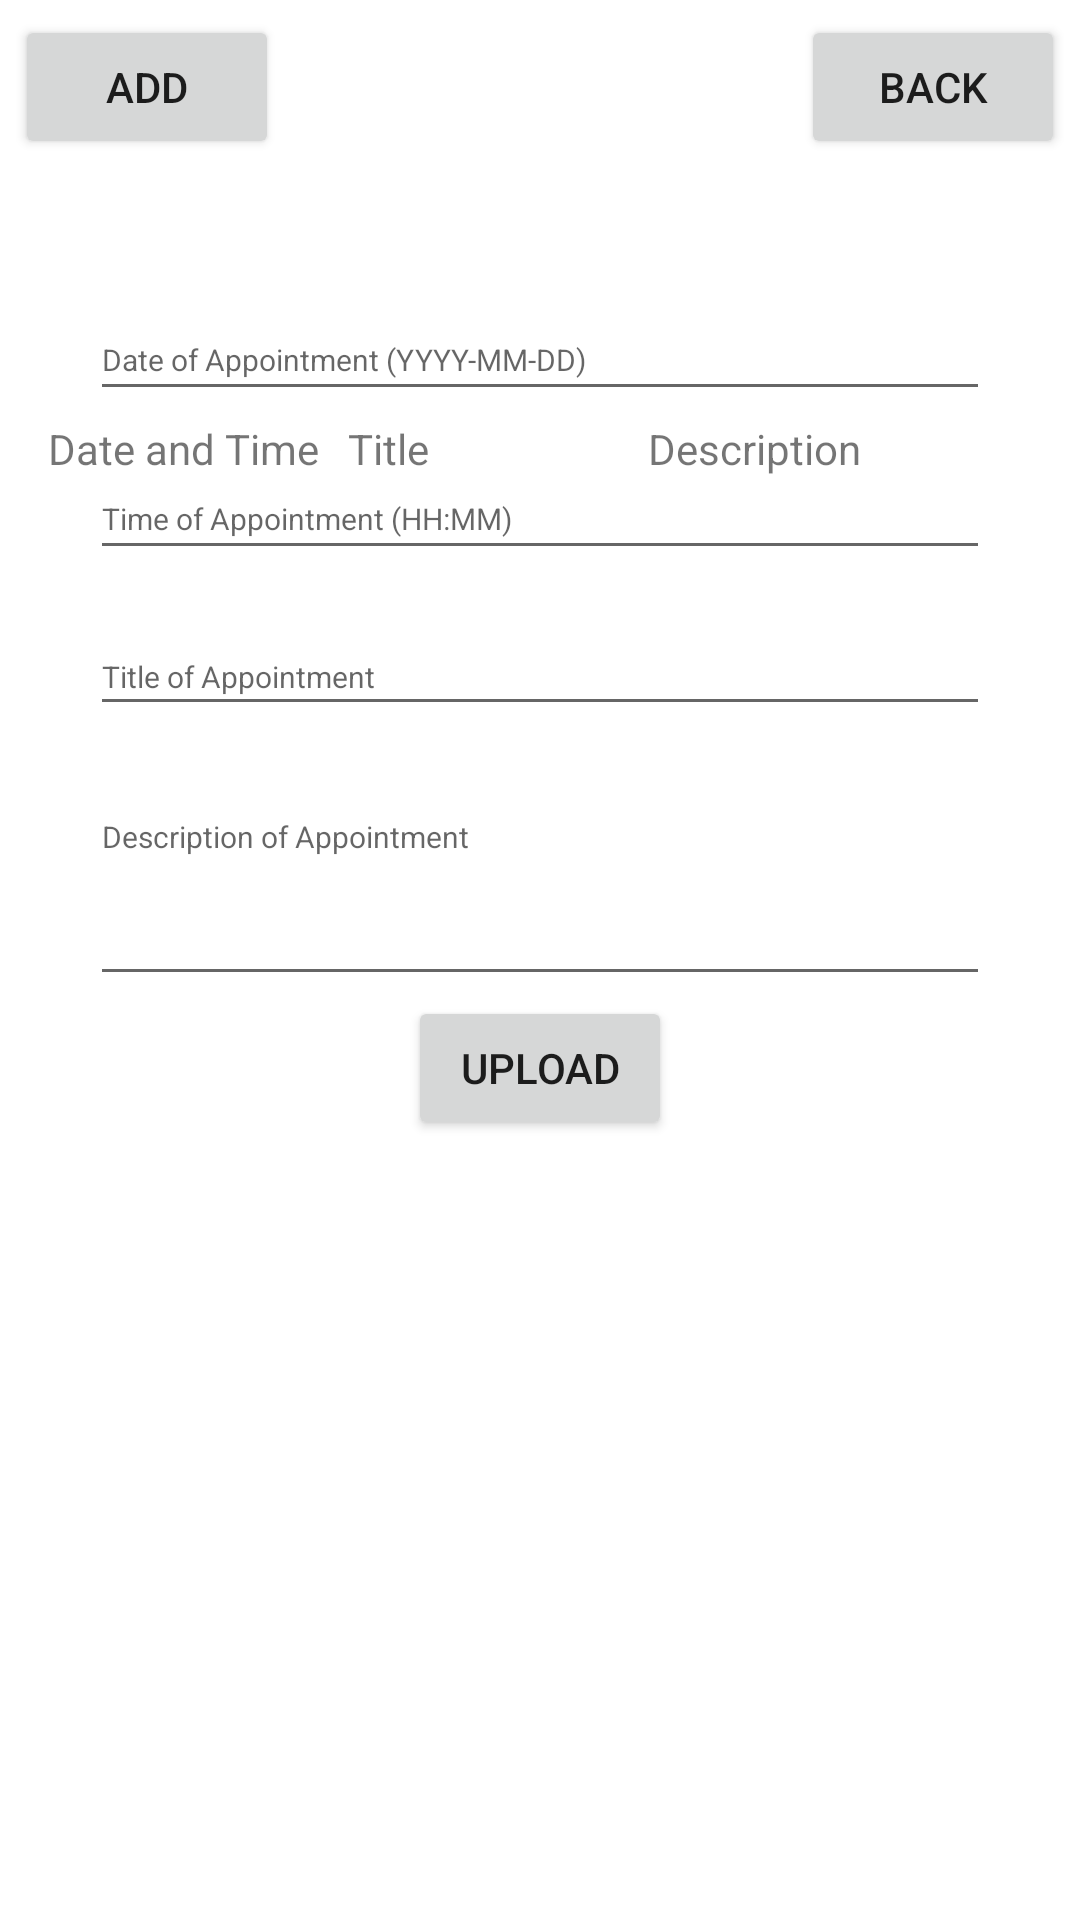

Here is an Android app screen rendered from its layout file. Give the layout XML and the strings, colors and styles it references.
<!-- AndroidManifest.xml: application theme Theme.TimeManagementTool -->
<!-- res/layout/activity_appointments.xml -->
<?xml version="1.0" encoding="utf-8"?>
<androidx.constraintlayout.widget.ConstraintLayout
    xmlns:android="http://schemas.android.com/apk/res/android"
    xmlns:app="http://schemas.android.com/apk/res-auto"
    xmlns:tools="http://schemas.android.com/tools"
    android:layout_width="match_parent"
    android:layout_height="match_parent"
    tools:context=".AppointmentsActivity"
    android:focusable="true" android:focusableInTouchMode="true">

    <androidx.recyclerview.widget.RecyclerView
        android:id="@+id/recyclerview"
        android:layout_width="358dp"
        android:layout_height="470dp"
        app:layout_constraintBottom_toBottomOf="parent"
        app:layout_constraintEnd_toEndOf="parent"
        app:layout_constraintHorizontal_bias="0.0"
        app:layout_constraintStart_toStartOf="parent" />

    <Button
        android:id="@+id/btn_add"
        android:layout_width="wrap_content"
        android:layout_height="wrap_content"
        android:layout_marginStart="5dp"
        android:layout_marginTop="5dp"
        android:text="Add"
        app:layout_constraintStart_toStartOf="parent"
        app:layout_constraintTop_toTopOf="parent" />

    <Button
        android:id="@+id/btn_back"
        android:layout_width="wrap_content"
        android:layout_height="wrap_content"
        android:layout_marginTop="5dp"
        android:layout_marginEnd="5dp"
        android:text="Back"
        app:layout_constraintEnd_toEndOf="parent"
        app:layout_constraintTop_toTopOf="parent" />

    <TextView
        android:id="@+id/tv_datetime"
        android:layout_width="100dp"
        android:layout_height="30dp"
        android:layout_marginStart="16dp"
        android:text="Date and Time"
        app:layout_constraintBottom_toTopOf="@+id/recyclerview"
        app:layout_constraintStart_toStartOf="parent" />

    <TextView
        android:id="@+id/tv_title"
        android:layout_width="100dp"
        android:layout_height="30dp"
        android:text="Title"
        app:layout_constraintBottom_toTopOf="@+id/recyclerview"
        app:layout_constraintStart_toEndOf="@+id/tv_datetime" />

    <TextView
        android:id="@+id/tv_desc"
        android:layout_width="100dp"
        android:layout_height="30dp"
        android:text="Description"
        app:layout_constraintBottom_toTopOf="@+id/recyclerview"
        app:layout_constraintStart_toEndOf="@+id/tv_title" />

    <EditText
        android:id="@+id/edt_date"
        android:layout_width="300dp"
        android:layout_height="37dp"
        android:layout_marginTop="100dp"
        android:clickable="true"
        android:ems="10"
        android:hint="Date of Appointment (YYYY-MM-DD)"
        android:inputType="none"
        android:focusableInTouchMode="false"
        android:cursorVisible="false"
        android:textAlignment="viewStart"
        android:textSize="10sp"
        app:layout_constraintEnd_toEndOf="parent"
        app:layout_constraintStart_toStartOf="parent"
        app:layout_constraintTop_toTopOf="parent" />

    <EditText
        android:id="@+id/edt_time"
        android:layout_width="300dp"
        android:layout_height="37dp"
        android:layout_marginTop="16dp"
        android:ems="10"
        android:hint="Time of Appointment (HH:MM)"
        android:inputType="time"
        android:textSize="10sp"
        app:layout_constraintEnd_toEndOf="parent"
        app:layout_constraintStart_toStartOf="parent"
        app:layout_constraintTop_toBottomOf="@+id/edt_date" />

    <EditText
        android:id="@+id/edt_title"
        android:layout_width="300dp"
        android:layout_height="36dp"
        android:layout_marginTop="16dp"
        android:ems="10"
        android:hint="Title of Appointment"
        android:inputType="textPersonName"
        android:textSize="10sp"
        app:layout_constraintEnd_toEndOf="parent"
        app:layout_constraintStart_toStartOf="parent"
        app:layout_constraintTop_toBottomOf="@+id/edt_time" />

    <EditText
        android:id="@+id/edt_description"
        android:layout_width="300dp"
        android:layout_height="70dp"
        android:layout_marginTop="20dp"
        android:ems="10"
        android:gravity="start|top"
        android:hint="Description of Appointment"
        android:inputType="textMultiLine"
        android:textSize="10sp"
        app:layout_constraintEnd_toEndOf="parent"
        app:layout_constraintStart_toStartOf="parent"
        app:layout_constraintTop_toBottomOf="@+id/edt_title" />

    <Button
        android:id="@+id/btn_upload_appointment"
        android:layout_width="wrap_content"
        android:layout_height="wrap_content"
        android:text="Upload"
        app:layout_constraintEnd_toEndOf="parent"
        app:layout_constraintStart_toStartOf="parent"
        app:layout_constraintTop_toBottomOf="@+id/edt_description" />

</androidx.constraintlayout.widget.ConstraintLayout>
<!-- resources referenced by this layout -->
<resources>
  <style name="Theme.TimeManagementTool" parent="Theme.MaterialComponents.DayNight.DarkActionBar">
          
          <item name="colorPrimary">@color/purple_500</item>
          <item name="colorPrimaryVariant">@color/purple_700</item>
          <item name="colorOnPrimary">@color/white</item>
          
          <item name="colorSecondary">@color/teal_200</item>
          <item name="colorSecondaryVariant">@color/teal_700</item>
          <item name="colorOnSecondary">@color/black</item>
          
          <item name="android:statusBarColor" tools:targetApi="l">?attr/colorPrimaryVariant</item>
          
      </style>
  <color name="purple_500">#FF6200EE</color>
  <color name="purple_700">#FF3700B3</color>
  <color name="white">#FFFFFFFF</color>
  <color name="teal_200">#FF03DAC5</color>
  <color name="teal_700">#FF018786</color>
  <color name="black">#FF000000</color>
</resources>
